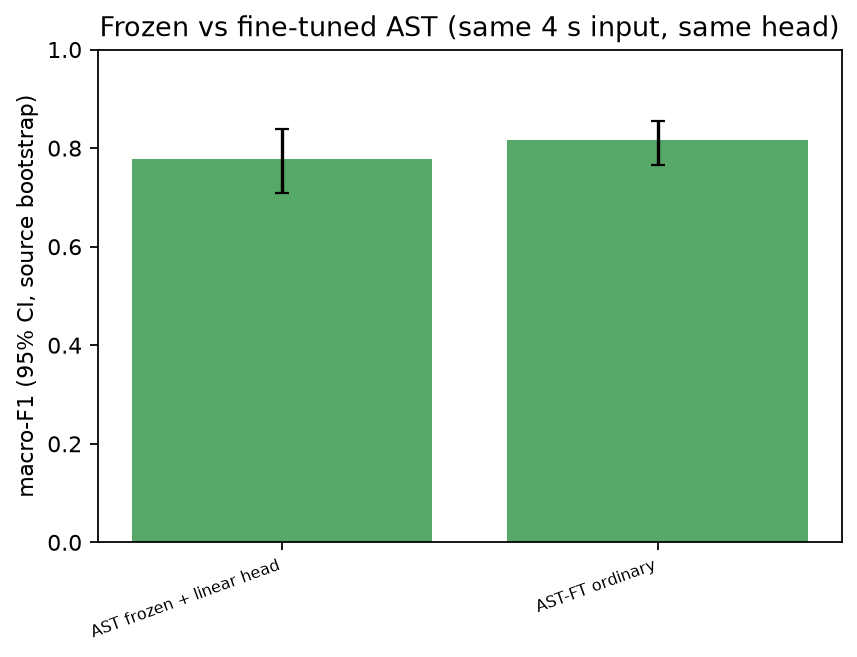

The data file committed next to this chart (first rows):
system, role, evaluation, seeds, test_clips, test_sources, macro_f1, ci_lo, ci_hi, macro_f1_seed_sd, accuracy, balanced_accuracy, recall_breath, recall_cough, recall_crying, recall_laugh, recall_screaming, recall_sneeze, recall_yawn
AST frozen + linear head, pretrained representation, source-disjoint test, 3, 1160, 300, 0.7781, 0.7096, 0.8385, 0.001612, 0.8034, 0.8362, 0.8295, 0.81, 0.7139, 0.8728, 0.8028, 0.9423, 0.8824
AST-FT ordinary, fine-tuned baseline (CE), source-disjoint test, 3, 1160, 300, 0.8155, 0.7668, 0.8557, 0.01208, 0.8282, 0.8516, 0.8626, 0.81, 0.7762, 0.8636, 0.7981, 0.9295, 0.9216
